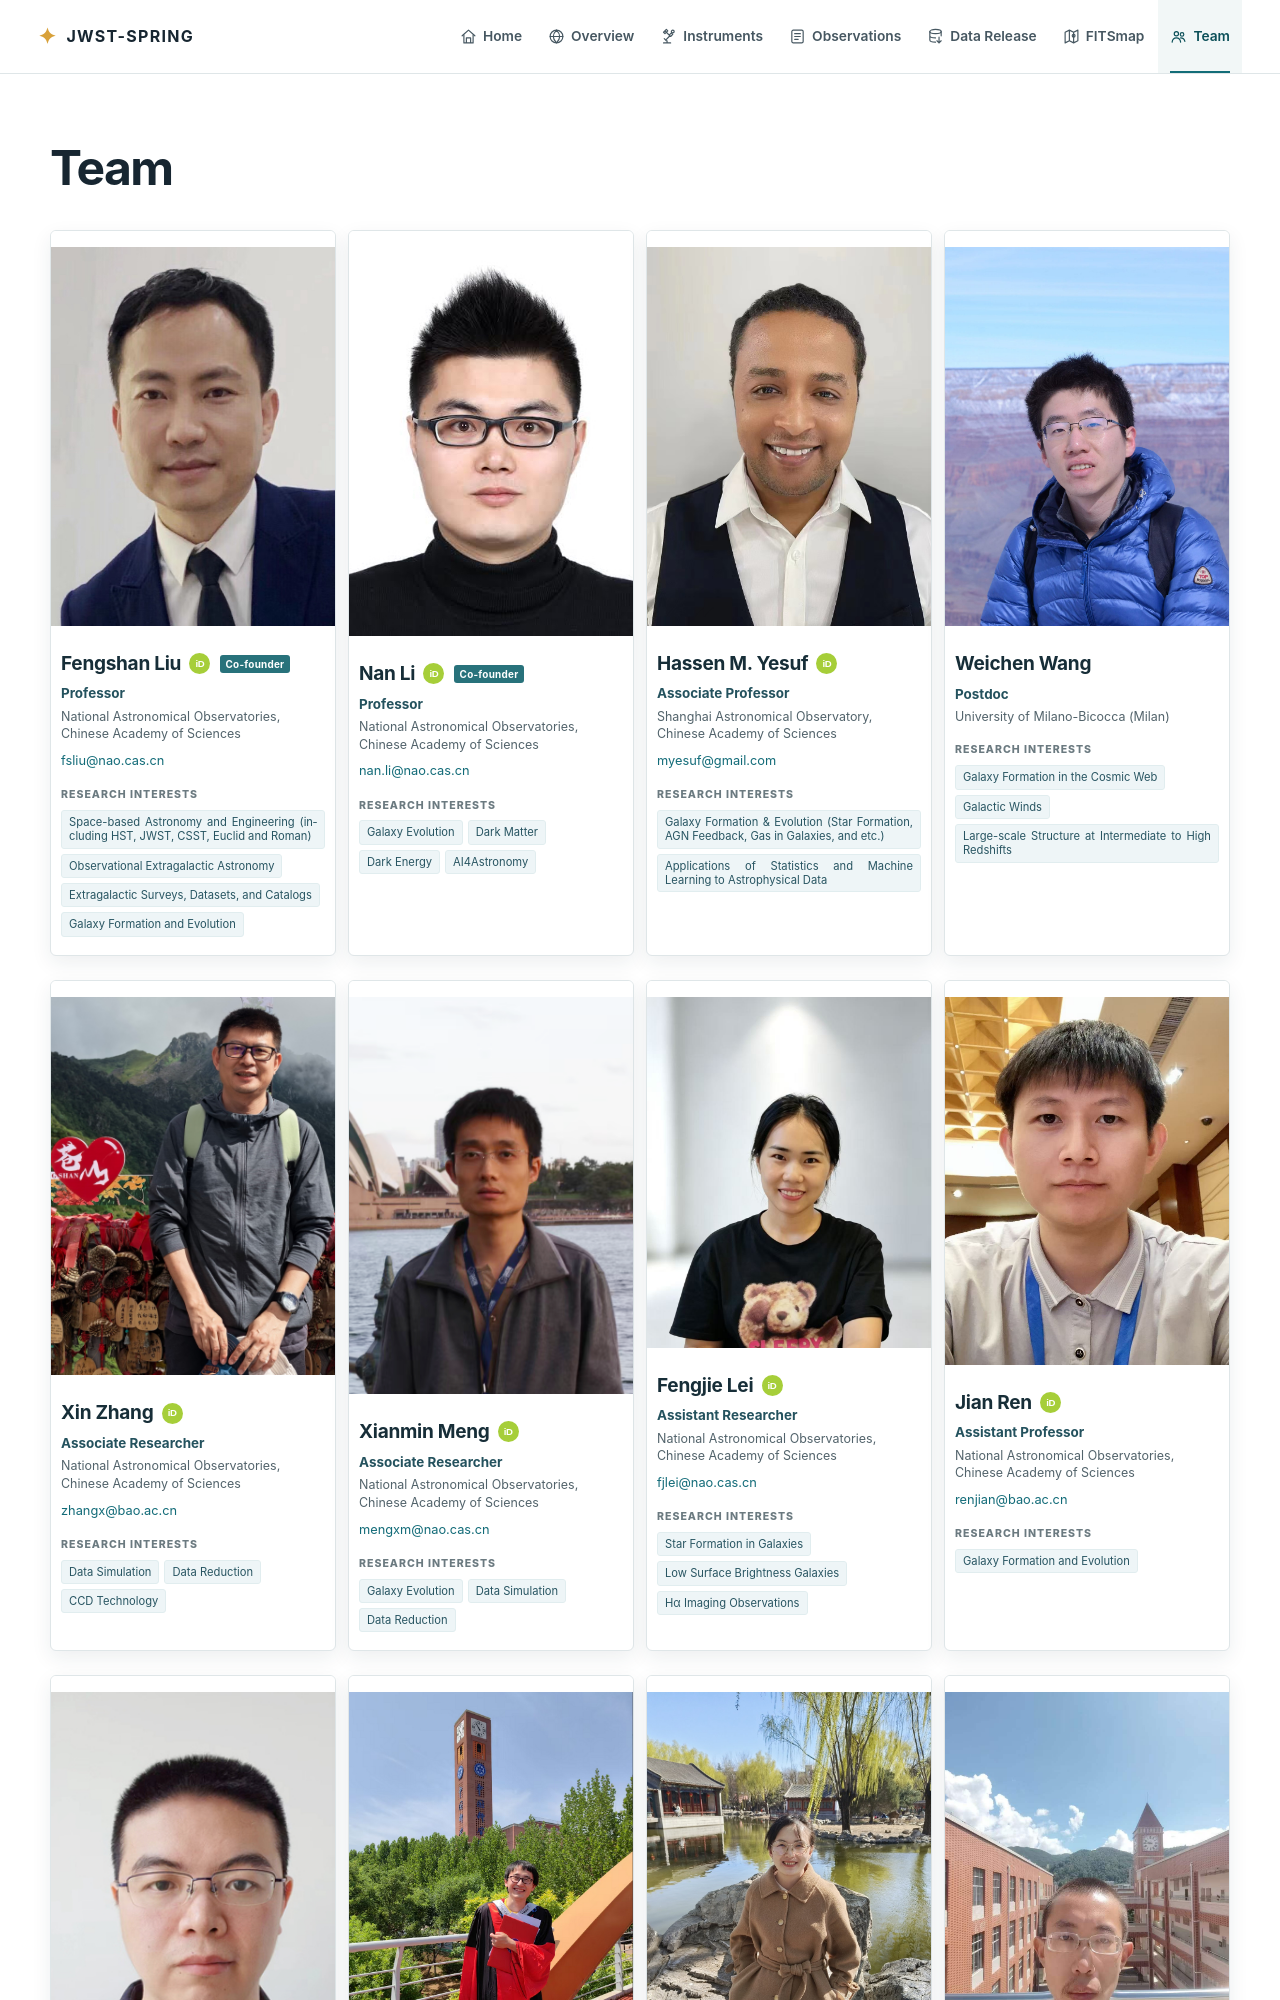

repository: sail-c/jwst-spring · page: team/index.html · generator: sphinx

# Team

<div class="team-grid">
  <article class="team-card">
    <div class="team-card__portrait"><img src="../_static/team/fengshan-liu.jpg" alt="Portrait of Fengshan Liu"></div>
    <div class="team-card__body">
      <h2 class="team-card__name">Fengshan Liu <a class="team-card__orcid" href="https://orcid.org/0009-0001-7105-2284" target="_blank" rel="noopener" aria-label="Fengshan Liu ORCID: 0009-0001-7105-2284"><span aria-hidden="true">iD</span></a> <span class="team-card__badge">Co-founder</span></h2>
      <p class="team-card__position">Professor</p>
      <p class="team-card__affiliation">National Astronomical Observatories,<br>Chinese Academy of Sciences</p>
      <a class="team-card__email" href="mailto:fsliu@nao.cas.cn">fsliu@nao.cas.cn</a>
      <p class="team-card__label">Research interests</p>
      <div class="team-card__interests">
        <span>Space-based Astronomy and Engineering (including HST, JWST, CSST, Euclid and Roman)</span>
        <span>Observational Extragalactic Astronomy</span>
        <span>Extragalactic Surveys, Datasets, and Catalogs</span>
        <span>Galaxy Formation and Evolution</span>
      </div>
    </div>
  </article>

  <article class="team-card">
    <div class="team-card__portrait"><img src="../_static/team/nan-li.jpg" alt="Portrait of Nan Li"></div>
    <div class="team-card__body">
      <h2 class="team-card__name">Nan Li <a class="team-card__orcid" href="https://orcid.org/0000-0001-6800-7389" target="_blank" rel="noopener" aria-label="Nan Li ORCID: 0000-0001-6800-7389"><span aria-hidden="true">iD</span></a> <span class="team-card__badge">Co-founder</span></h2>
      <p class="team-card__position">Professor</p>
      <p class="team-card__affiliation">National Astronomical Observatories,<br>Chinese Academy of Sciences</p>
      <a class="team-card__email" href="mailto:nan.li@nao.cas.cn">nan.li@nao.cas.cn</a>
      <p class="team-card__label">Research interests</p>
      <div class="team-card__interests">
        <span>Galaxy Evolution</span>
        <span>Dark Matter</span>
        <span>Dark Energy</span>
        <span>AI4Astronomy</span>
      </div>
    </div>
  </article>

  <article class="team-card">
    <div class="team-card__portrait"><img src="../_static/team/hassen-yesuf.jpg" alt="Portrait of Hassen M. Yesuf"></div>
    <div class="team-card__body">
      <h2 class="team-card__name">Hassen M. Yesuf <a class="team-card__orcid" href="https://orcid.org/0000-0002-4176-9145" target="_blank" rel="noopener" aria-label="Hassen M. Yesuf ORCID: 0000-0002-4176-9145"><span aria-hidden="true">iD</span></a></h2>
      <p class="team-card__position">Associate Professor</p>
      <p class="team-card__affiliation">Shanghai Astronomical Observatory,<br>Chinese Academy of Sciences</p>
      <a class="team-card__email" href="mailto:myesuf@gmail.com">myesuf@gmail.com</a>
      <p class="team-card__label">Research interests</p>
      <div class="team-card__interests">
        <span>Galaxy Formation &amp; Evolution (Star Formation, AGN Feedback, Gas in Galaxies, and etc.)</span>
        <span>Applications of Statistics and Machine Learning to Astrophysical Data</span>
      </div>
    </div>
  </article>

  <article class="team-card">
    <div class="team-card__portrait"><img src="../_static/team/weichen-wang.jpg" alt="Portrait of Weichen Wang"></div>
    <div class="team-card__body">
      <h2 class="team-card__name">Weichen Wang</h2>
      <p class="team-card__position">Postdoc</p>
      <p class="team-card__affiliation">University of Milano-Bicocca (Milan)</p>
      <p class="team-card__label">Research interests</p>
      <div class="team-card__interests">
        <span>Galaxy Formation in the Cosmic Web</span>
        <span>Galactic Winds</span>
        <span>Large-scale Structure at Intermediate to High Redshifts</span>
      </div>
    </div>
  </article>

  <article class="team-card">
    <div class="team-card__portrait"><img src="../_static/team/xin-zhang.jpg" alt="Portrait of Xin Zhang"></div>
    <div class="team-card__body">
      <h2 class="team-card__name">Xin Zhang <a class="team-card__orcid" href="https://orcid.org/0000-0001-7314-4169" target="_blank" rel="noopener" aria-label="Xin Zhang ORCID: 0000-0001-7314-4169"><span aria-hidden="true">iD</span></a></h2>
      <p class="team-card__position">Associate Researcher</p>
      <p class="team-card__affiliation">National Astronomical Observatories,<br>Chinese Academy of Sciences</p>
      <a class="team-card__email" href="mailto:zhangx@bao.ac.cn">zhangx@bao.ac.cn</a>
      <p class="team-card__label">Research interests</p>
      <div class="team-card__interests">
        <span>Data Simulation</span><span>Data Reduction</span><span>CCD Technology</span>
      </div>
    </div>
  </article>

  <article class="team-card">
    <div class="team-card__portrait"><img src="../_static/team/xianmin-meng.jpg" alt="Portrait of Xianmin Meng"></div>
    <div class="team-card__body">
      <h2 class="team-card__name">Xianmin Meng <a class="team-card__orcid" href="https://orcid.org/0009-0008-2463-0927" target="_blank" rel="noopener" aria-label="Xianmin Meng ORCID: 0009-0008-2463-0927"><span aria-hidden="true">iD</span></a></h2>
      <p class="team-card__position">Associate Researcher</p>
      <p class="team-card__affiliation">National Astronomical Observatories,<br>Chinese Academy of Sciences</p>
      <a class="team-card__email" href="mailto:mengxm@nao.cas.cn">mengxm@nao.cas.cn</a>
      <p class="team-card__label">Research interests</p>
      <div class="team-card__interests">
        <span>Galaxy Evolution</span><span>Data Simulation</span><span>Data Reduction</span>
      </div>
    </div>
  </article>

  <article class="team-card">
    <div class="team-card__portrait"><img src="../_static/team/fengjie-lei.jpg" alt="Portrait of Fengjie Lei"></div>
    <div class="team-card__body">
      <h2 class="team-card__name">Fengjie Lei <a class="team-card__orcid" href="https://orcid.org/0000-0003-0408-5497" target="_blank" rel="noopener" aria-label="Fengjie Lei ORCID: 0000-0003-0408-5497"><span aria-hidden="true">iD</span></a></h2>
      <p class="team-card__position">Assistant Researcher</p>
      <p class="team-card__affiliation">National Astronomical Observatories,<br>Chinese Academy of Sciences</p>
      <a class="team-card__email" href="mailto:fjlei@nao.cas.cn">fjlei@nao.cas.cn</a>
      <p class="team-card__label">Research interests</p>
      <div class="team-card__interests">
        <span>Star Formation in Galaxies</span><span>Low Surface Brightness Galaxies</span><span>Hα Imaging Observations</span>
      </div>
    </div>
  </article>

  <article class="team-card">
    <div class="team-card__portrait"><img src="../_static/team/jian-ren.jpg" alt="Portrait of Jian Ren"></div>
    <div class="team-card__body">
      <h2 class="team-card__name">Jian Ren <a class="team-card__orcid" href="https://orcid.org/0000-0002-5043-2886" target="_blank" rel="noopener" aria-label="Jian Ren ORCID: 0000-0002-5043-2886"><span aria-hidden="true">iD</span></a></h2>
      <p class="team-card__position">Assistant Professor</p>
      <p class="team-card__affiliation">National Astronomical Observatories,<br>Chinese Academy of Sciences</p>
      <a class="team-card__email" href="mailto:renjian@bao.ac.cn">renjian@bao.ac.cn</a>
      <p class="team-card__label">Research interests</p>
      <div class="team-card__interests"><span>Galaxy Formation and Evolution</span></div>
    </div>
  </article>

  <article class="team-card">
    <div class="team-card__portrait"><img src="../_static/team/chenxiaoji-ling.jpg" alt="Portrait of Chenxiaoji Ling"></div>
    <div class="team-card__body">
      <h2 class="team-card__name">Chenxiaoji Ling</h2>
      <p class="team-card__position">Postdoc</p>
      <p class="team-card__affiliation">National Astronomical Observatories,<br>Chinese Academy of Sciences</p>
      <p class="team-card__label">Research interests</p>
      <div class="team-card__interests"><span>Galaxy Formation and Evolution</span><span>Infrared Astronomy</span></div>
    </div>
  </article>
